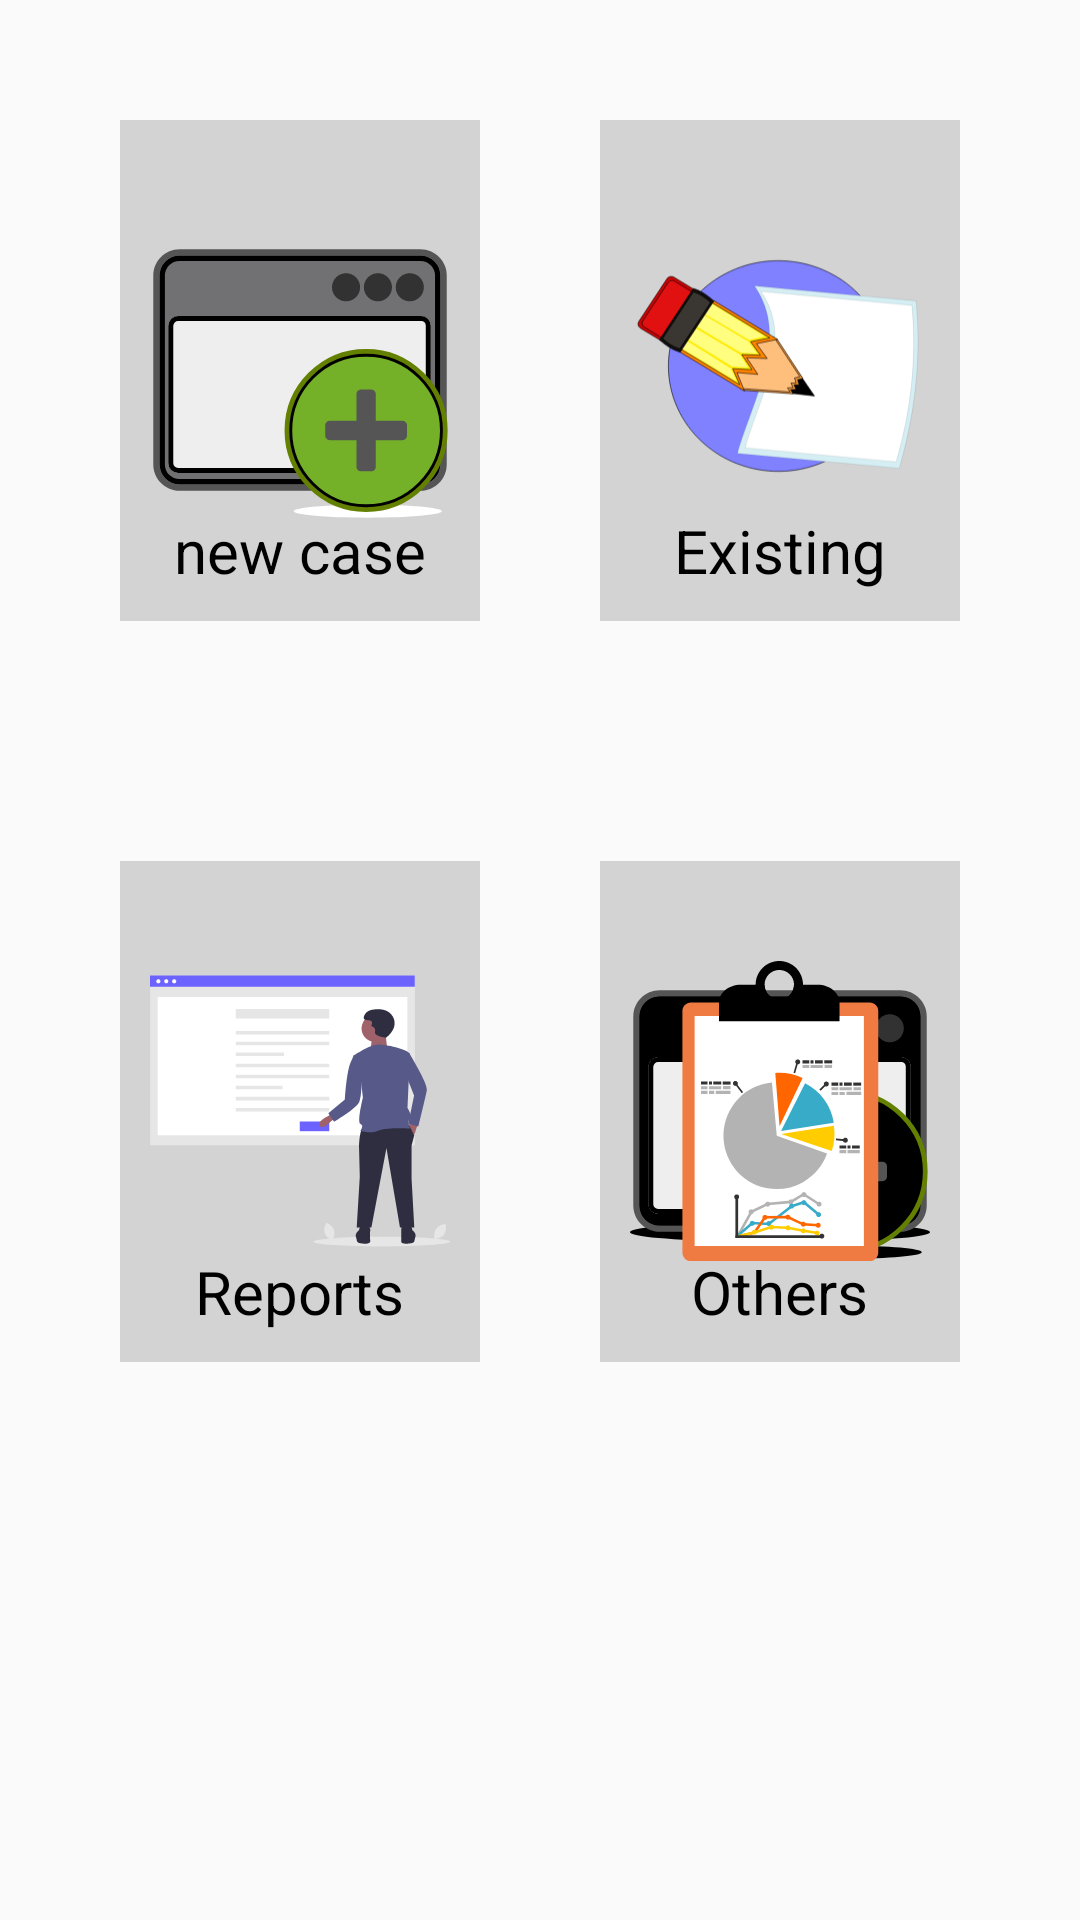

Write the Android layout XML for this screen, with the resource values it uses.
<!-- AndroidManifest.xml: application theme AppTheme -->
<!-- res/layout/fragment_home.xml -->
<?xml version="1.0" encoding="utf-8"?>
<RelativeLayout
    xmlns:android="http://schemas.android.com/apk/res/android"
    xmlns:app="http://schemas.android.com/apk/res-auto"
    xmlns:tools="http://schemas.android.com/tools"
    android:layout_width="match_parent"
    android:layout_height="match_parent"
    tools:context=".ui.home.HomeFragment">


   <LinearLayout
       android:layout_width="match_parent"
       android:layout_height="wrap_content"
       android:orientation="vertical">

       <LinearLayout
           android:layout_width="match_parent"
           android:layout_height="wrap_content"
           android:layout_weight="1"
           android:padding="20dp"
           android:orientation="horizontal">

           <LinearLayout
               android:layout_width="match_parent"
               android:layout_weight="1"
               android:layout_height="wrap_content"
               android:padding="20dp"
               android:orientation="vertical">

               <RelativeLayout
                   android:id="@+id/rlNewCase"
                   android:layout_width="match_parent"
                   android:layout_height="match_parent"
                   android:background="#d3d3d3"
                   android:padding="10dp"
                   >

               <ImageView
                   android:id="@+id/imgNewCase"
                   android:layout_width="100dp"
                   android:layout_height="100dp"
                   android:layout_centerInParent="true"
                   android:src="@drawable/new_case"/>
                <TextView
                    android:layout_width="wrap_content"
                    android:layout_height="wrap_content"
                    android:layout_below="@+id/imgNewCase"
                    android:textSize="20sp"
                    android:textColor="#000"
                    android:layout_marginTop="20dp"
                    android:layout_centerHorizontal="true"
                    android:text="new case"/>

               </RelativeLayout>

           </LinearLayout>

           <LinearLayout
               android:layout_width="match_parent"
               android:layout_weight="1"
               android:layout_height="wrap_content"
               android:padding="20dp"
               android:orientation="vertical">

               <RelativeLayout
                   android:id="@+id/rlExistingCase"
                   android:layout_width="match_parent"
                   android:layout_height="match_parent"
                   android:background="#d3d3d3"
                   android:padding="10dp"
                   >

                   <ImageView
                       android:id="@+id/imgExistingCase"
                       android:layout_width="100dp"
                       android:layout_height="100dp"
                       android:layout_centerInParent="true"
                       android:src="@drawable/exising_case"/>
                   <TextView
                       android:layout_width="wrap_content"
                       android:layout_height="wrap_content"
                       android:layout_below="@+id/imgExistingCase"
                       android:textSize="20sp"
                       android:layout_marginTop="20dp"
                       android:textColor="#000"
                       android:layout_centerHorizontal="true"
                       android:text="Existing"/>

               </RelativeLayout>

           </LinearLayout>

       </LinearLayout>

       <LinearLayout
           android:layout_width="match_parent"
           android:padding="20dp"
           android:layout_height="wrap_content"
           android:layout_weight="1"
           android:orientation="horizontal">
           <LinearLayout
               android:layout_width="match_parent"
               android:layout_weight="1"
               android:layout_height="wrap_content"
               android:padding="20dp"
               android:orientation="vertical">

               <RelativeLayout
                   android:layout_width="match_parent"
                   android:layout_height="match_parent"
                   android:background="#d3d3d3"
                   android:padding="10dp"
                   >

                   <ImageView
                       android:id="@+id/imgReports"
                       android:layout_width="100dp"
                       android:layout_height="100dp"
                       android:layout_centerInParent="true"
                       android:src="@drawable/reports"/>
                   <TextView
                       android:layout_width="wrap_content"
                       android:layout_height="wrap_content"
                       android:layout_below="@+id/imgReports"
                       android:textSize="20sp"
                       android:layout_marginTop="20dp"
                       android:textColor="#000"
                       android:layout_centerHorizontal="true"
                       android:text="Reports"/>

               </RelativeLayout>

           </LinearLayout>

           <LinearLayout
               android:layout_width="match_parent"
               android:layout_weight="1"
               android:layout_height="wrap_content"
               android:padding="20dp"
               android:orientation="vertical">

               <RelativeLayout
                   android:layout_width="match_parent"
                   android:layout_height="match_parent"
                   android:background="#d3d3d3"
                   android:padding="10dp"
                   >

                   <ImageView
                       android:id="@+id/imgOthers"
                       android:layout_width="100dp"
                       android:layout_height="100dp"
                       android:layout_centerInParent="true"
                       android:src="@drawable/others"/>
                   <TextView
                       android:layout_width="wrap_content"
                       android:layout_height="wrap_content"
                       android:layout_below="@+id/imgOthers"
                       android:textSize="20sp"
                       android:layout_marginTop="20dp"
                       android:textColor="#000"
                       android:layout_centerHorizontal="true"
                       android:text="Others"/>

               </RelativeLayout>

           </LinearLayout>

       </LinearLayout>

   </LinearLayout>


</RelativeLayout>
<!-- resources referenced by this layout -->
<resources>
  <!-- drawable exising_case: vector/xml drawable (drawable, 6102 chars, omitted) -->
  <!-- drawable new_case: vector/xml drawable (drawable, 6362 chars, omitted) -->
  <!-- drawable others: vector/xml drawable (drawable, 30259 chars, omitted) -->
  <!-- drawable reports: vector/xml drawable (drawable, 8291 chars, omitted) -->
  <style name="AppTheme" parent="Theme.AppCompat.Light.DarkActionBar">
          
          <item name="colorPrimary">@color/colorPrimary</item>
          <item name="colorPrimaryDark">@color/colorPrimaryDark</item>
          <item name="colorAccent">@color/colorAccent</item>
      </style>
  <color name="colorPrimary">#001B94 </color>
  <color name="colorPrimaryDark">#001B94 </color>
  <color name="colorAccent">#03DAC5</color>
</resources>
